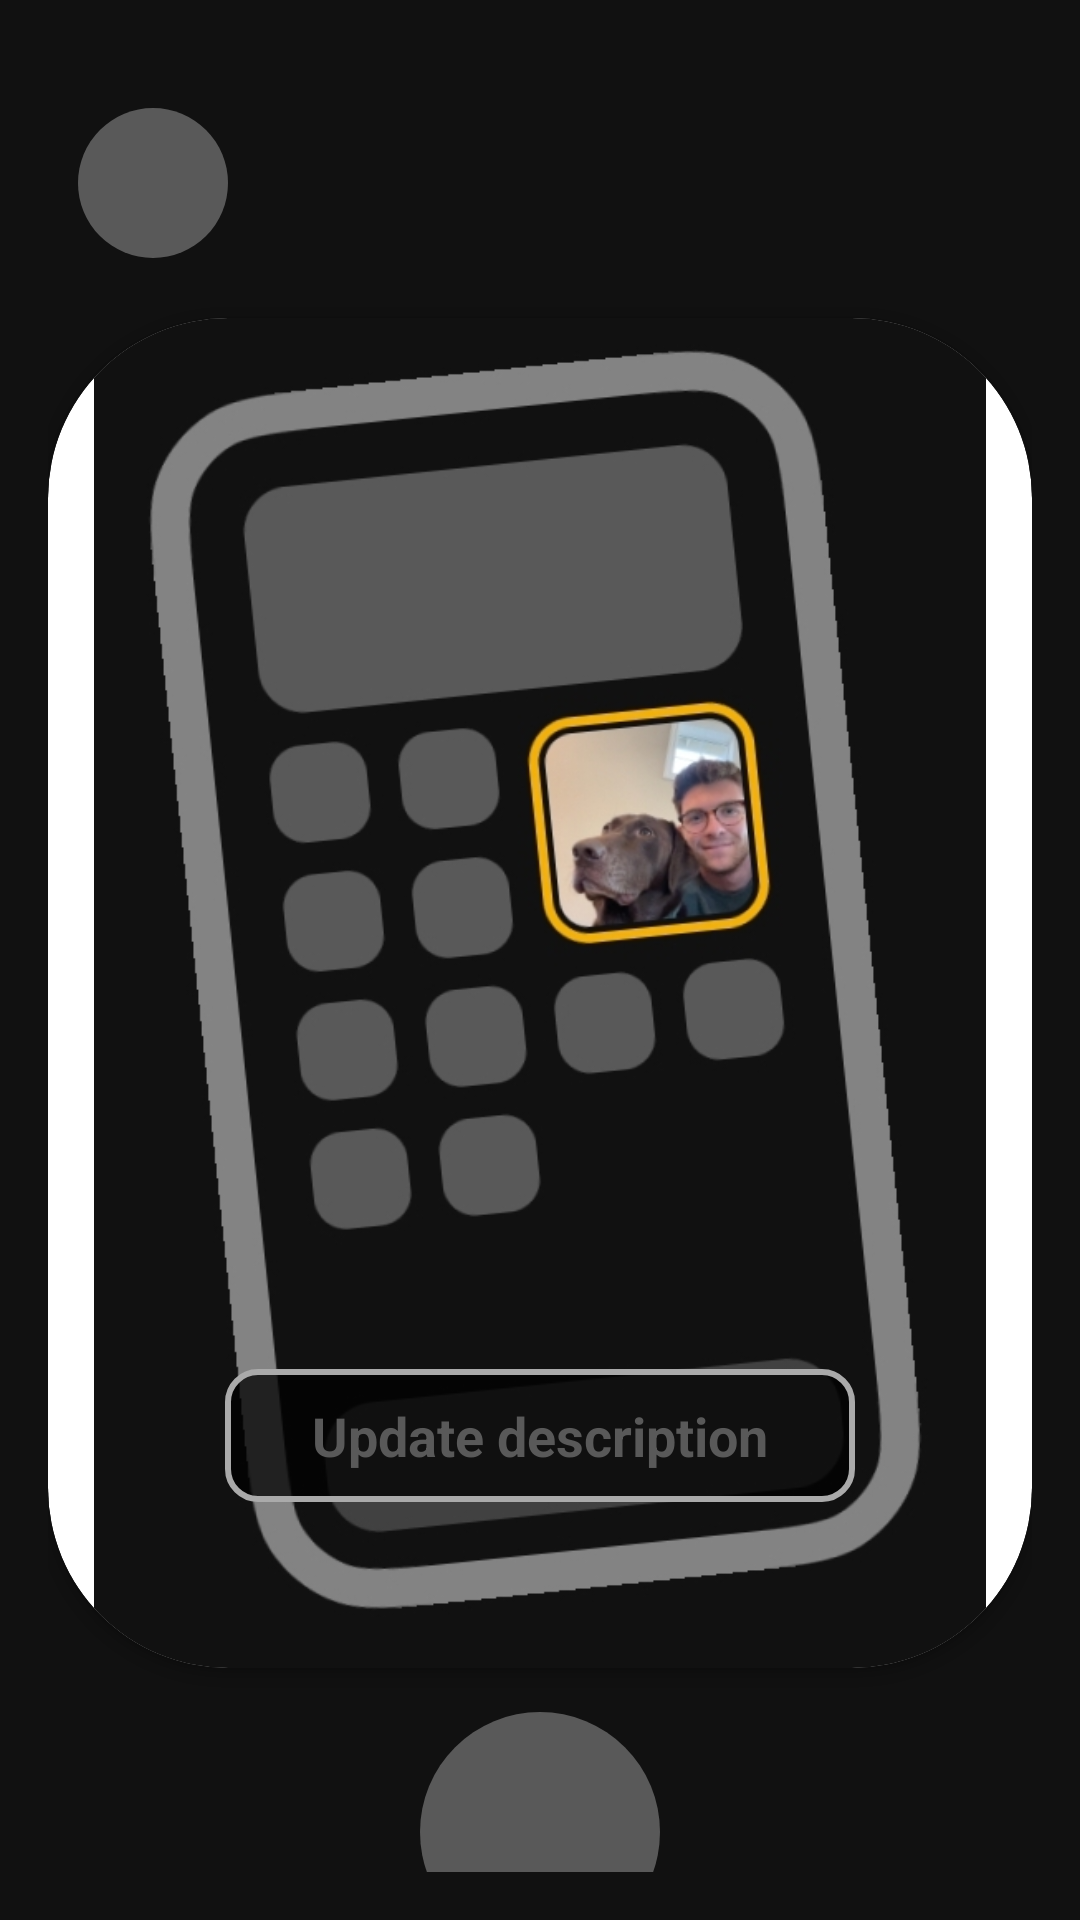

Android layout source for this screen:
<!-- AndroidManifest.xml: application theme Theme.LocketClone -->
<!-- res/layout/activity_update_feed.xml -->
<?xml version="1.0" encoding="utf-8"?>
<LinearLayout xmlns:android="http://schemas.android.com/apk/res/android"
    xmlns:app="http://schemas.android.com/apk/res-auto"
    android:layout_width="match_parent"
    android:layout_height="match_parent"
    android:background="@color/black"
    android:orientation="vertical"
    android:padding="16dp">

    <ImageButton
        android:id="@+id/btn_back"
        android:layout_width="50dp"
        android:layout_height="50dp"
        android:layout_marginStart="10dp"
        android:layout_marginTop="20dp"
        android:background="@drawable/btn_gray_button"
        app:srcCompat="@drawable/ic_back" />

    <androidx.cardview.widget.CardView
        android:layout_width="wrap_content"
        android:layout_height="wrap_content"
        android:layout_gravity="center_horizontal"
        android:layout_marginTop="20dp"
        app:cardCornerRadius="60dp">

        <ImageView
            android:id="@+id/img_preview"
            android:layout_width="390dp"
            android:layout_height="450dp"
            android:layout_gravity="center_horizontal"
            android:src="@drawable/welcome_img_image" />
    </androidx.cardview.widget.CardView>

    <EditText
        android:id="@+id/edt_description"
        android:layout_width="wrap_content"
        android:layout_height="wrap_content"
        android:layout_gravity="center"
        android:layout_marginTop="-100dp"
        android:background="@drawable/edittext_background"
        android:elevation="10dp"
        android:ems="10"
        android:gravity="center"
        android:hint="Update description"
        android:inputType="text"
        android:padding="10dp"
        android:textColor="@color/white"
        android:textColorHint="@color/gray"
        android:textStyle="bold" />

    <ImageButton
        android:id="@+id/btn_send"
        android:layout_width="80dp"
        android:layout_height="80dp"
        android:layout_gravity="center"
        android:layout_marginTop="70dp"
        android:background="@drawable/btn_gray_button"
        android:text="send"
        app:srcCompat="@drawable/ic_send" />

    <LinearLayout
        android:layout_width="match_parent"
        android:layout_height="80dp"
        android:layout_marginTop="5dp"
        android:orientation="horizontal">

        <LinearLayout
            android:layout_width="70dp"
            android:layout_height="wrap_content"
            android:orientation="vertical">

            <de.hdodenhof.circleimageview.CircleImageView
                android:id="@+id/img_everyone"
                android:layout_width="50dp"
                android:layout_height="45dp"
                android:layout_marginStart="4dp"
                android:src="@drawable/ic_friends"
                app:civ_border_color="@color/gray"
                app:civ_border_width="3dp" />

            <TextView
                android:id="@+id/textView12"
                android:layout_width="match_parent"
                android:layout_height="wrap_content"
                android:text="Everyone" />
        </LinearLayout>

        <androidx.recyclerview.widget.RecyclerView
            android:id="@+id/rv_visibility_friend"
            android:layout_width="match_parent"
            android:layout_height="65dp" />

    </LinearLayout>


</LinearLayout>
<!-- resources referenced by this layout -->
<resources>
  <color name="black">#111111</color>
  <color name="gray">#595959</color>
  <color name="white">#FFFFFFFF</color>
  <!-- drawable btn_gray_button (drawable) -->
  <?xml version="1.0" encoding="utf-8"?>
  <shape xmlns:android="http://schemas.android.com/apk/res/android" android:shape="rectangle">
      
      <solid android:color="@color/gray"/>
  
      <corners
          android:radius="100dp"/>
      
      <padding
          android:top="10dp"
          android:left="10dp"
          android:right="10dp"
          android:bottom="10dp"/>
  </shape>
  <!-- drawable edittext_background (drawable) -->
  <?xml version="1.0" encoding="utf-8"?>
  <shape xmlns:android="http://schemas.android.com/apk/res/android">
      <solid android:color="#BF000000"/>
      <stroke android:width="2dp" android:color="@android:color/darker_gray"/> 
      <corners android:radius="10dp"/>
  </shape>
  <!-- drawable welcome_img_image: jpg bitmap (drawable, 72273 bytes) -->
  <style name="Theme.LocketClone" parent="Base.Theme.LocketClone" />
      //Tao bo goc transparent va dieu chinh kich thuoc thong bao
  <style name="Base.Theme.LocketClone" parent="Theme.Material3.DayNight.NoActionBar">
          
          <item name="colorPrimaryVariant">@color/black</item>
          
          <item name="android:statusBarColor">@android:color/black</item>
      </style>
</resources>
